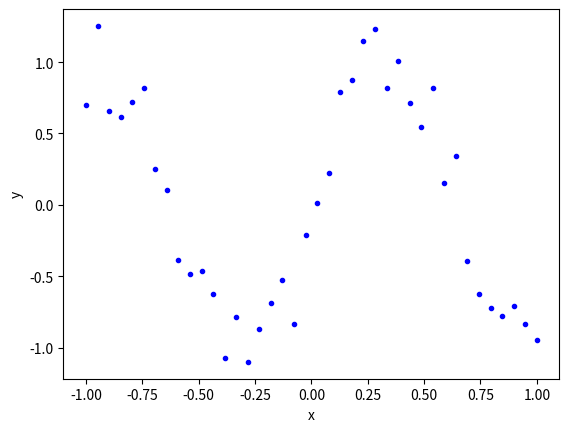
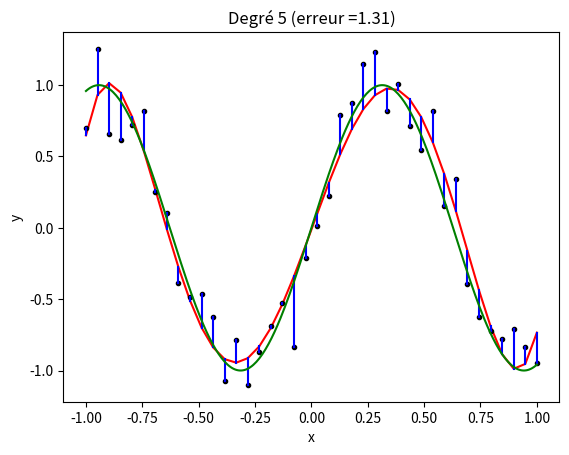
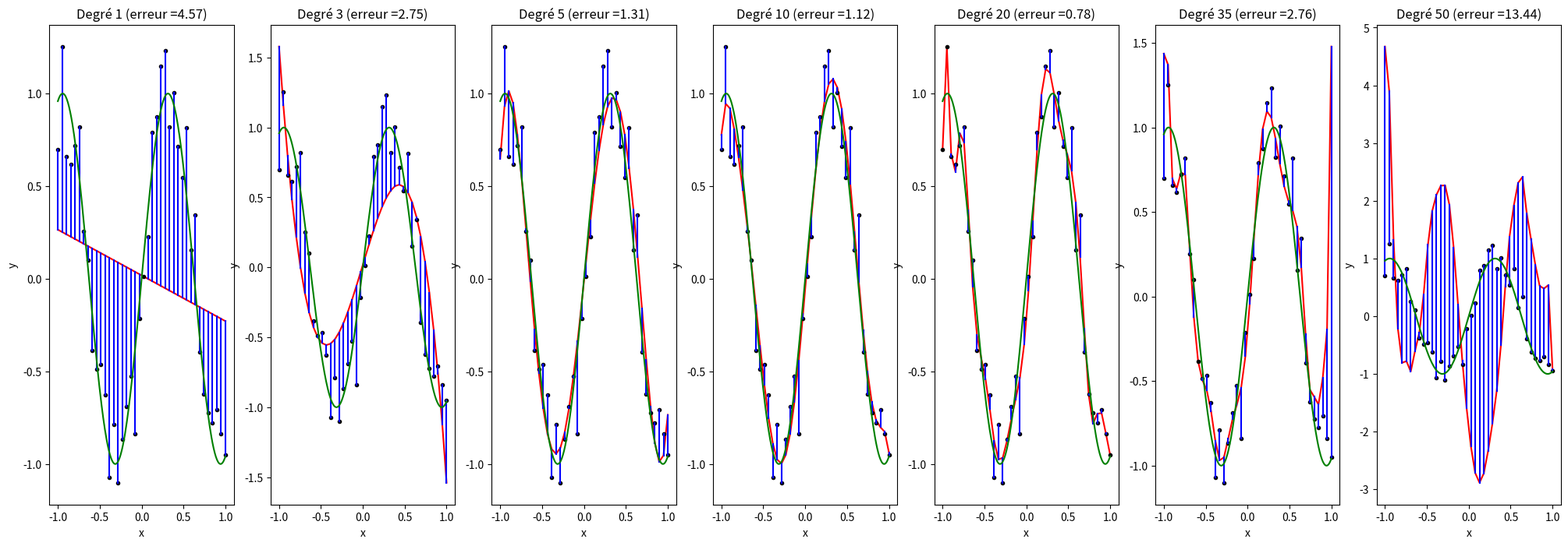
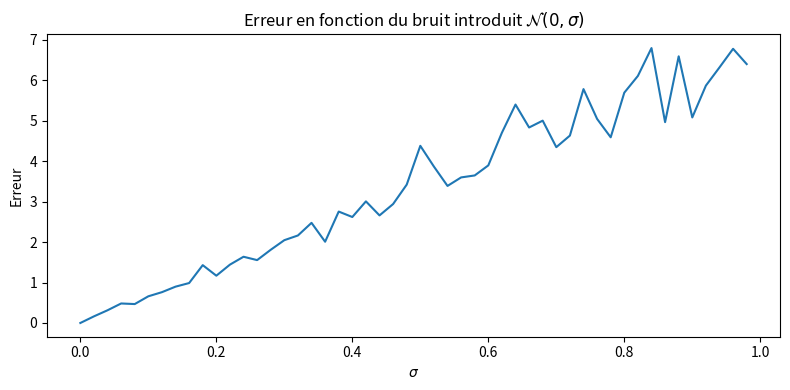
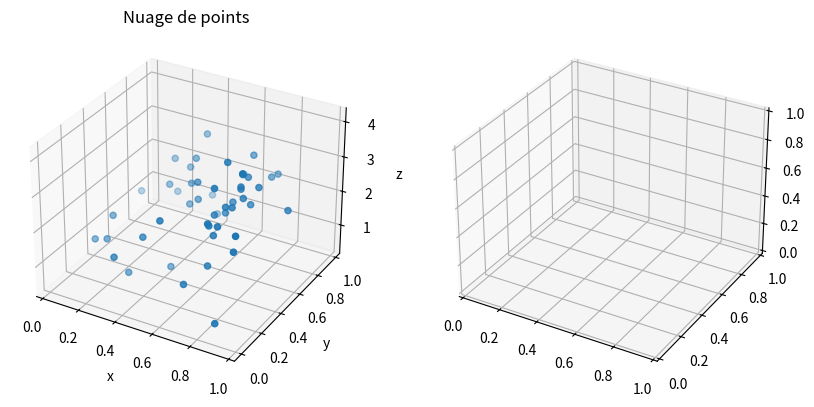

The script that saved these images, in order: (Note: this script raises an exception after producing the figures.)
#!/usr/bin/env python
# coding: utf-8

# # Moindres carrés linéaires
# 
# ## Modélisation
# On observe un système $\mathcal S$ qui produit, pour une sollicitation en entrée $t$ donnée, une sortie $Y$ (par exemple la vitesse d'un coureur en fonction du temps, la température d'une pièce mesurée chaque seconde,...). L'objectif est de construire un modèle théorique de $\mathcal S$, qui reproduise aussi fidèlement que possible le comportement du système.
# 
# On se donne donc un modèle (une fonction) $f_{\bf x}$, paramétrée par $n$ paramètres ${\bf x}=\left (x_1\cdots x_n\right )^\top\in\mathbb R^n$, qui calcule pour chaque entrée $t$ la valeur $f_{\bf x}(t) = y$. 
# 
# Pour $m$ entrées $t_i, 1\leq i\leq m$, on souhaite donc que les valeurs $y_i=f_{\bf x}(t_i)$ calculées par le modèle soient les plus proches possibles des valeurs théoriques $Y_i$ mesurées sur $\mathcal S$. L'ajustement du modèle se fait à l'aide du vecteur de paramètres ${\bf x}$.
# 
# L'erreur entre le modèle théorique et la sortie mesurée pour l'entrée $t_i$ est $e_i=y_i-Y_i$ et la solution aux moindres carrés 
# consiste à choisir  ${\bf x}$ qui minimise la somme des carrés des erreurs. On pose donc le problème :
# 
# 
# Trouver ${\bf x}\in \mathbb R^n$ tel que $\displaystyle\sum_{i=1}^me_i^2$ soit minimale.
# 
# 
# Si la fonction $f_{\bf x}$ est  linéaire par rapport aux paramètres ${\bf x}$, alors le modèle s'écrit 
# $f_{\bf x}(t_i) = {\bf a_i}^\top{\bf x}$ et on parle de problème au moindres carrés linéaires.
# 
# Soient ${\bf Y}\in \mathbb R^m$ le vecteur des valeurs $Y_i$ mesurées sur $\mathcal{S}$, ${\bf e}\in \mathbb R^m$ le vecteur dont les composantes sont les erreurs $e_i$ et  ${\bf A}\in\mathcal{M}_{mn}(\mathbb R)$ la matrice dont les lignes sont les ${\bf a_i^\top} $. Le problème consiste alors à :
# 
# 
# Trouver ${\bf x}\in \mathbb R^n$ qui  minimise $\|{\bf Ax}-{\bf Y}\|^2$.
# 
# 
# Dans $\mathbb R^m$, il s'agit donc de trouver le point de l'image de ${\bf A}$ le plus proche au sens de la norme euclidienne du vecteur ${\bf Y}$ (qui a peu de chances d'appartenir à $Im({\bf A})$, car $m>>n$). L'unique solution  est  la  projection orthogonale du vecteur ${\bf Y}$ sur le sous-espace $Im({\bf A})$. La solution a déjà été calculée, c'est la solution du système linéaire suivant, dit système aux équations normales : ${\bf A^\top Ax}={\bf A^\top Y}$
# 
# Si $rang({\bf A})=n$ (hypothèse raisonnable car $m>>n$ et les ${\bf a_i}$ dépendent des entrées $t_i$), ce système a une solution unique 
# 
# ${\bf x}={\bf (A^\top A)^{-1}A^\top Y}$
# 
# dite solution aux moindres carrés. La matrice ${\bf A^+}={\bf (A^\top A)^{-1}A^\top}$ (Attention !! ce n'est pas la matrice de projection) est la pseudo inverse de la matrice rectangulaire ${\bf A}$. Elle satisfait ${\bf A^+A}=\mathbb I$ et ${\bf AA^+}={\bf P}$.
# 
# ```{margin} 
# ![](./images/mcl1.png)
# ```
# ````{prf:example} 
# Le système $\mathcal{S}$ produit pour les entrées $t_i =\{-1,0,1\}$ les sorties $Y_i=\{4,5,9\}$
# 
# On modélise $\mathcal{S}$ à l'aide d'un modèle affine $y=\alpha+\beta t$, où $\alpha$ et $\beta$ sont deux paramètres à déterminer pour minimiser au sens des moindres carrés l'erreur des trois mesures.
# 
# | Point | $t_i$ | $Y_i$ | $y_i$          |
# |-------|-------|-------|----------------|
# | $P_1$ | -1    | 4     | $\alpha-\beta$ |
# | $P_2$ | 0     | 5     | $\alpha$       |
# | $P_3$ | 1     | 9     | $\alpha+\beta$  |
# 
# 
# Le système 
# ${\bf Ax} = {\bf Y} :
# \left \{
# \begin{array}{ccccc}
# \alpha & - & \beta& = & 4 \\
# \alpha &  & & = & 5 \\
# \alpha & + & \beta& = & 9 \\
# \end{array}
# \right.
# $
# 
# n'a bien sûr pas de solution. On construit les équations normales en multipliant 
# le système par 
# ${\bf A^\top} =\left [\begin{array}{ccc}1 & 1 & 1\\-1 & 0 & 1\\\end{array}\right]$.
# 
# Comme
# $
# {\bf A^\top A}=\left[\begin{array}{cc}3 & 0\\0 & 2\end{array}\right] 
# \textrm{ et }
# {\bf (A^\top A)^{-1}}=\left [\begin{array}{cc}1/3 & 0\\0 & 1/2\\\end{array}\right]
# $
# la solution aux moindres carrés est donc $\alpha=6$ et $\beta=5/2$.
# Le vecteur des erreurs ${\bf Y}-{\bf Ax}=(1/2$ $-1$ $1/2)^\top $ est bien orthogonal dans $R^3$ aux colonnes de ${\bf A}$. Chaque erreur peut être également représentée par la distance verticale entre la mesure ${ Y_i}$ et la droite $f(t)=6+\frac{5}{2}t$ pour $t=t_i$ (segments rouges).
# ````
# 
# 
# 
# 
# 
# 
# ````{prf:example}
#  Le système $\mathcal{S}$ produit pour les entrées $t_i =\{-2,-1,0,1,2\}$ les sorties \\$Y_i=\{3,1,-0.5,1.5,4\}$.
# 
# On modélise $\mathcal{S}$ par un polynôme $P(t)=\alpha+\beta t+\gamma t^2 = {\bf a^\top}{\bf x}$, où ${\bf x}=\begin{pmatrix}\alpha\\\beta\\\gamma\end{pmatrix} $et ${\bf a}=\begin{pmatrix}1\\t\\t^2\end{pmatrix}$. On recherche les valeurs de $\alpha,\beta,\gamma$ qui minimisent la somme des carrés des erreurs entre les valeurs théoriques et les valeurs mesurées.
# 
# | Point | $t_i$ | $Y_i$ | $y_i$          |
# |-------|-------|-------|----------------|
# | $P_1$ | -2    | 3     | $\alpha-2\beta+4\gamma$ |
# | $P_2$ | 1     | 1     | $\alpha-\beta+\gamma$      |
# | $P_3$ | 0     | -0.5     | $\alpha$  |
# | $P_4$ | 1     | 1.5     | $\alpha+\beta+\gamma$ |
# | $P_5$ | 2     | 4     | $\alpha+2\beta+4\gamma$ |
# 
# 
# En posant ${\bf A}=\begin{pmatrix}
# 1&-2&4\\1&-1&1\\1&0&0\\1&1&1\\1&2&4
# \end{pmatrix}$ et ${\bf Y}\begin{pmatrix}
# 3\\1\\-0.5\\1.5\\4
# \end{pmatrix}
# $, on cherche ${\bf x}$ qui minimise $\|{\bf Ax}-{\bf Y}\|^2$, soit encore ${\bf x}$ solution du système aux équations normales ${\bf A^\top Ax}={\bf A^\top Y}$\\
# On a alors 
# 
# ${\bf A^\top A}=\begin{pmatrix}5&0&10\\0&10&0\\10&0&34\end{pmatrix}\quad{\bf A^\top Y}=\begin{pmatrix}9\\2.5\\30.5\end{pmatrix}\textrm{ d'où } P(t)=\frac{1}{70}+\frac{1}{4}t+\frac{25}{28}t^2$
# ````
# 
# ## Systèmes incompatibles
# ```{index} Système ; incompatible
# ```
# Soit un système linéaire incompatible ${\bf Ax}={\bf b}$, où ${\bf A}\in\mathcal{M}_{mn}(\mathbb R)$ est telle que $rang({\bf A})<m$ et ${\bf b}\notin Im({\bf A})$. On supposera par exemple (comme dans le cas des moindres carrés) que $m>n$ et $rang({\bf A})=n$. Le système n'a donc pas de solution, et on le remplace par le système aux équations normales obtenu en le multipliant par ${\bf A^\top} $ : 
# 
# ${\bf A^\top Ax}={\bf A^\top b}$
# 
# Ce système est en général mal conditionné car $\sigma({\bf A^\top A}) = \sigma^2({\bf A})$ dans le cas d'une matrice carrée ${\bf A}$. La méthode de Gauss risque d'être inefficace et on lui préférera des méthodes basées sur des transformations orthogonales qui ont l'avantage d'être numériquement stables.
# 
# Finalement, si les colonnes de ${\bf A}$ sont orthonormées i.e. orthogonales deux à deux et de norme 1) ${\bf A^\top A}=\mathbb I$ (l'identité dans la "petite" dimension $n$) et la solution des équations normales est simplement ${\bf x^*}={\bf A^\top b}$. La  "bonne" stratégie pour résoudre le problème des moindres carrés est donc de construire une base orthonormée de $Im({\bf A})$ pour calculer explicitement la projection. On verra que cette construction revient à triangulariser la matrice par des transformations orthogonales.
# 
# 
# ## Un exemple de régression polynomiale par moindres carrés

# In[1]:


import warnings
warnings.filterwarnings('ignore')
import numpy as np
import matplotlib.pyplot as plt
from mpl_toolkits.mplot3d.art3d import Poly3DCollection
from mpl_toolkits.mplot3d import Axes3D
from numpy.linalg import inv
from numpy import dot,power

get_ipython().run_line_magic('matplotlib', 'inline')


# In[2]:


dim_i = 1 
dim_o = 1 
nb_data = 40  

def f(x):
    return np.sin(5*x)[:,None]


x = np.linspace(-1,1,nb_data)
Y = f(x) + np.random.normal(size=(nb_data, dim_o))*2e-1 

plt.plot(x,Y, '.b')
plt.xlabel('x')
plt.ylabel('y')


# On fait passer un polynome de degré $d$ par moindres carrés.

# In[3]:


d = 5
A = power(x,0)
for i in range(1,d+1):
    A = np.vstack([A, power(x,i)])
A = A.T

X = dot(inv(dot(A.T,A)),dot(A.T, Y)) 
e = np.linalg.norm(dot(A,X)-Y)


# On calcule le modèle et les erreurs

# In[4]:


Y_pred = np.dot(A,X)

def plot_data_2D(x, y_true, y_pred, title):
    colors = ['r', 'k', 'b']
    alphas = np.ones(len(x))
 
    plt.plot(x,y_pred, '-' + colors[0])
    
    for i in range(len(x)):
        plt.plot(x[i],y_true[i], '.' + colors[1])
        plt.plot([x[i],x[i]], [y_true[i], y_pred[i]], '-'+colors[2], alpha = alphas[i])
    plt.xlabel('x')
    plt.ylabel('y')
    
    xp = np.linspace(-1,1,300)
    plt.plot(xp,f(xp),'g')
    plt.title(title)
    
    return

fig = plt.figure()
ax = fig.add_subplot(1, 1, 1)
plot_title = 'Degré ' + str(d) + ' (erreur ={0:0.2f})'.format(e)
plot_data_2D(x,Y,Y_pred, title=plot_title)


# et on teste la précision du modèle en fonction du degré du polynôme

# In[5]:


fig = plt.figure(figsize=(25,8))

degre = [1,3,5,10,20,35,50]
for ind,d in enumerate(degre):
    A = power(x,0)
    for i in range(1,d+1):
        A = np.vstack([A, power(x,i)])
    A = A.T 
    X = dot(inv(dot(A.T,A)),dot(A.T, Y)) 
    e = np.linalg.norm(dot(A,X)-Y)
    Y_pred = np.dot(A,X)

    plot_title = 'Degré ' + str(d) + ' (erreur ={0:0.2f})'.format(e)
    plt.subplot(1, len(degre), ind+1)
    plot_data_2D(x,Y,Y_pred,title=plot_title)


# ## Un exemple de régression linéaire
# 
# On construit un nuage de points dans $\mathbb R^3$, initialement sur un plan, et bruité par un bruit suivant une loi centré d'écart-type $\sigma$.

# In[6]:


dim_i = 2 
dim_o = 1 
nb_data = 50  

# Construction d'un modèle linéaire bruité
A0 = np.array([[3], [1]])
A = np.random.rand(nb_data, dim_i)
Y = np.dot(A,A0) + np.random.normal(scale = 7e-1, size=(nb_data, dim_o))


# On résout le systèmes aux équations normales et on regarde l'erreur  du modèle en fonction du bruit

# In[7]:


X = dot(inv(dot(A.T,A)),dot(A.T, Y)) 

# Erreur 
print("Erreur : ",np.linalg.norm(np.dot(A,X)-Y,2))
err = []
sigma = [i/50 for i in range(0,50)]
for s in sigma:
    Y = np.dot(A,A0) + np.random.normal(scale = s, size=(nb_data, dim_o))
    X = dot(inv(dot(A.T,A)),dot(A.T, Y)) 
    err.append(np.linalg.norm(np.dot(A,X)-Y,2))

plt.figure(figsize=(8,4))
plt.plot(sigma,err)
plt.title("Erreur en fonction du bruit introduit $\mathcal{N}(0,\sigma)$")
plt.xlabel("$\sigma$")
plt.ylabel("Erreur")
plt.tight_layout()


# On affiche le modèle pour un niveau de bruit $s\sigma$=0.7

# In[8]:


Y = np.dot(A,A0) + np.random.normal(scale = 0.7, size=(nb_data, dim_o))
X = dot(inv(dot(A.T,A)),dot(A.T, Y)) 
err.append(np.linalg.norm(np.dot(A,X)-Y,2))
fig = plt.figure(figsize=(10,20))

ax1 = fig.add_subplot(1, 2, 1, projection='3d')
ax1.scatter(A[:,0],A[:,1],Y.flatten())
ax1.set_xlabel('x')
ax1.set_ylabel('y')
ax1.set_zlabel('z')
ax1.set_title("Nuage de points")

ax2 = fig.add_subplot(1, 2, 2, projection='3d')

x = [0,1,1,0]
y = [0,0,1,1]
z = [0,dot(np.array([1,0]),X),dot(np.array([1,1]),X),dot(np.array([0,1]),X)]
verts = [list(zip(x,y,z))]
predicted_plane = Poly3DCollection(verts,alpha=0.2)
predicted_plane.set_facecolor([1.,0.1,0.])
ax2.add_collection3d(predicted_plane)

for t in range(nb_data):
    ax2.plot3D([A[t,0], A[t,0]], [A[t,1], A[t,1]], [Y[t,0], dot(A[t,:],X)], '-b', linewidth=2)
    ax2.plot3D(A[t,0:1], A[t,1:2], Y[t,0:1], '.k', markersize=14)
    
ax2.set_xlabel('x')
ax2.set_ylabel('y')
ax2.set_zlabel('z')
ax2.set_title("Moindres carrés linéaires")

plt.tight_layout()
